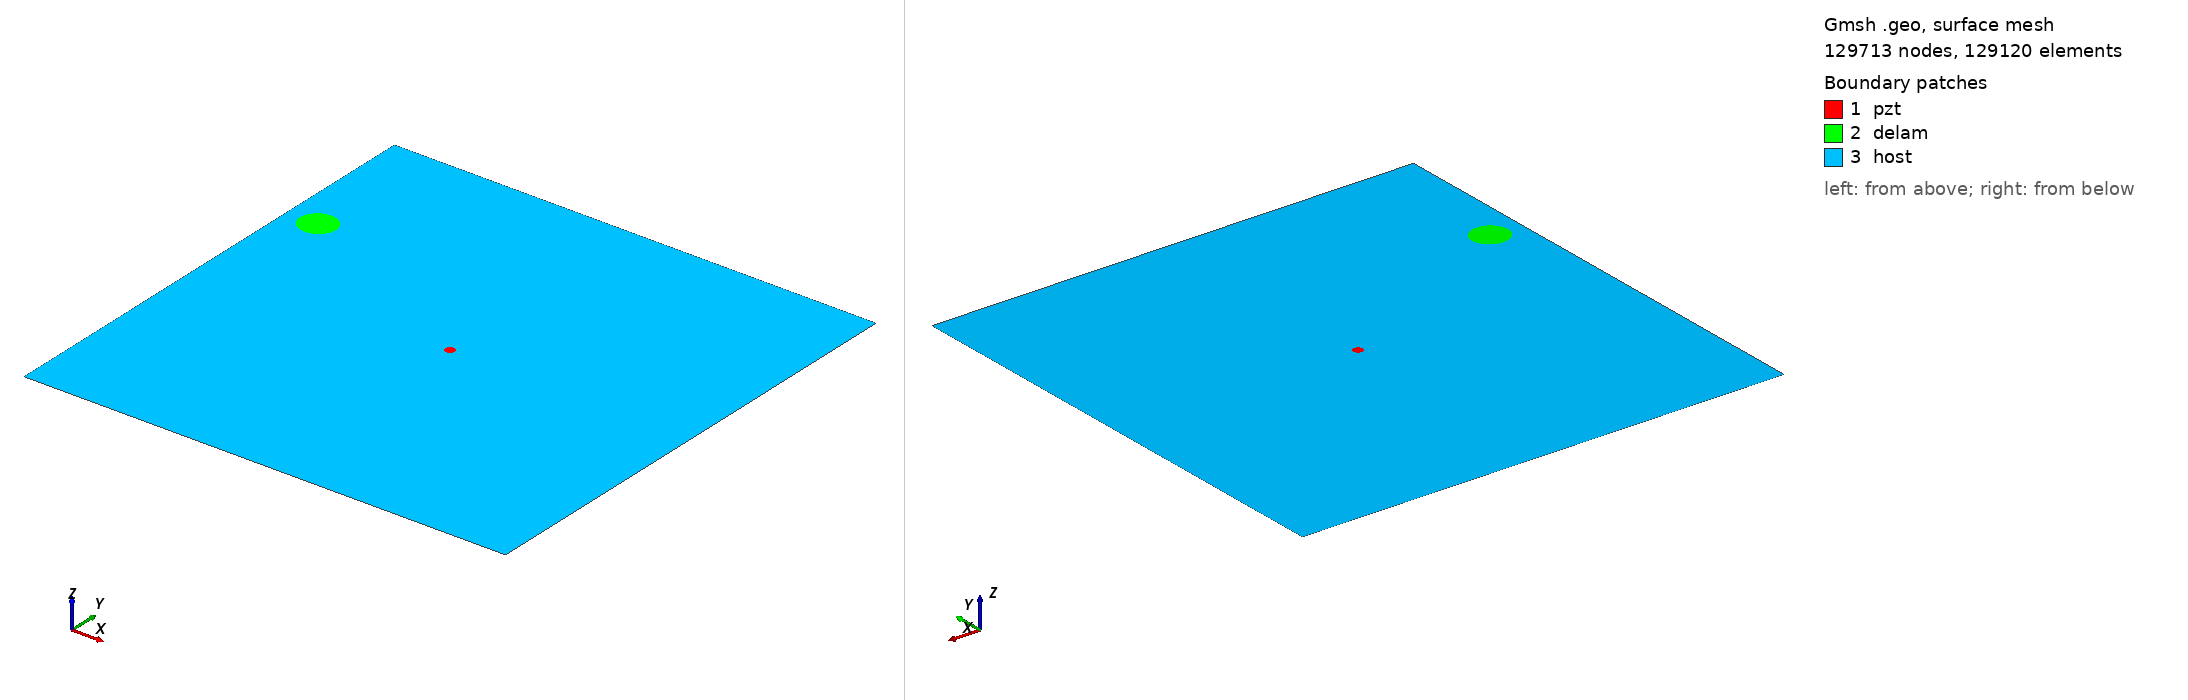

Gmsh geometry script, surface-meshed: 129713 nodes, 129120 surface elements. Boundary patches (legend numbers): 1 pzt, 2 delam, 3 host. Left view from above one corner, right view from below the opposite corner. Legend entries are the model's physical surfaces. The drawing asked Gmsh for element sizes between 1% and 20% of the model's largest extent; the script's own settings can give other sizes.

=== m2_rand_single_delam_382.geo (drawn) ===
SetFactory("OpenCASCADE");
L=0.500000; 
W=0.500000; 
a=0.018443; 
b=0.017667; 
x=0.032190; 
y=0.355042; 
alpha=0.047787 *Pi; 
r=0.005000; 
xpzt=0.250000; 
ypzt=0.250000; 
//+
Point(1) = {0, 0, 0, 1.0};
//+
Point(2) = {L, 0, 0, 1.0};
//+
Point(3) = {L, W, 0, 1.0};
//+
Point(4) = {0, W, 0, 1.0};
//+
Line(1) = {1, 2};
//+
Line(2) = {2, 3};
//+
Line(3) = {3, 4};
//+
Line(4) = {4, 1};
//+
Circle(5) = {xpzt, ypzt, -0, r, 0, 2*Pi};
//+
Ellipse(6) = {x, y, -0, a, b, 0, 2*Pi};
//+
Rotate {{0, 0, 1}, {x, y, 0}, alpha} {
  Curve{6}; 
}
//+
Curve Loop(1) = {4, 1, 2, 3};
//+
Curve Loop(2) = {6};
//+
Curve Loop(3) = {5};
//+
Curve Loop(4) = {6};
//+
Curve Loop(5) = {5};
//+
Plane Surface(1) = {5};
//+
Plane Surface(2) = {4};
//+
Plane Surface(3) = {1, 2, 3};
//+
Point(9) = {xpzt, ypzt, 0, 1.0};
//+
Point{9} In Surface {1};// mesh node at centre of pzt
//+
Physical Surface("pzt") = {1};
//+
Physical Surface("delam") = {2};
//+
Physical Surface("host") = {3};

Mesh.Algorithm = 6; // Frontal
Mesh.CharacteristicLengthFactor = 0.034000;
Mesh.CharacteristicLengthMin = 0.001000;
Mesh.CharacteristicLengthMax = 0.200000;
Mesh.RecombineAll = 1; // Apply recombination algorithm
Mesh.SubdivisionAlgorithm = 1; // 1: all quadrangles
Mesh.Smoothing = 1;
